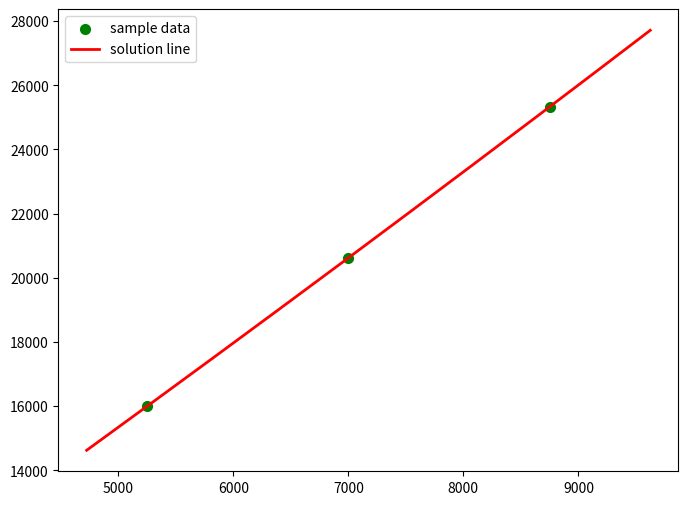

The script that saved this image:
#!/usr/bin/env python
# coding:utf-8
# A method of fitting quadratic parabolic function with least squares in Python
# https://developpaper.com/a-method-of-fitting-quadratic-parabolic-function-with-least-squares-in-python/

import numpy as np
import matplotlib.pyplot as plt
from scipy.optimize import leastsq

# Data to be fitted
X = np.array([1, 2, 3, 4, 5, 6])
Y = np.array([9.1, 18.3, 32, 47, 69.5, 94.8])


# Standard Form of Quadratic Function
def func(params, x):
    a, b, c = params
    return a * x * x + b * x + c


# Error function, that is, the difference between the value obtained by fitting curve and the actual value
def error(params, x, y):
    return func(params, x) - y


# Solving parameters
def slovePara():
    p0 = [10, 10, 10]
    print(X)
    print(Y)
    Para = leastsq(error, p0, args=(X, Y))
    return Para


# Output the final result
def solution(X, Y):
    Para = slovePara()
    a, b, c = Para[0]
    print("a=", a, " b=", b, " c=", c)
    print("cost:" + str(Para[1]))
    print("The curve of solution is:")
    print("y=" + str(round(a, 2)) + "x*x+" + str(round(b, 2)) + "x+" + str(c))

    plt.figure(figsize=(8, 6))
    plt.scatter(X, Y, color="green", label="sample data", linewidth=2)
    red_points_number = max(X)
    red_points_number_start = min(X)

    # Drawing Fitted Lines
    x = np.linspace(red_points_number_start - red_points_number_start * 0.1,
                    red_points_number + 0.1 * red_points_number,
                    red_points_number * 30)  # draw 100 continuous points directly from 0 to 12
    y = a * x * x + b * x + c  # # function
    plt.plot(x, y, color="red", label="solution line", linewidth=2)
    plt.legend()  # Draw Legend
    plt.show()


def generate_energy_consumption(x):
    return 0.0 * x * x + 1.01 * x + 7488.999999999995


def generate_maximum_power(x):
    return 0.0 * x * x + 24.42 * x + 230.5147058823585


# energy_consumption = generate_energy_consumption(
#     np.array([5250, 5500, 5750, 6000, 6250, 6500, 6750, 7000, 7250, 7500, 7750, 8000, 8250, 8500, 8750]))
# maximum_power = generate_maximum_power(np.array([165, 180, 195, 210, 225, 240, 250, 265, 280, 295, 310, 330]))
#
X = np.array([5250, 7000, 8750])
Y = np.array([15997, 20621, 25329])
solution(X, Y)
#
# X = np.array([5250, 5500, 5750, 6000, 6250, 6500, 6750, 7000, 7250, 7500, 7750, 8000, 8250, 8500, 8750])
# Y = np.array(energy_consumption)
# solution(X, Y)
# X = np.array([165, 180, 195, 210, 225, 240, 250, 265, 280, 295, 310, 330])
# Y = np.array(maximum_power)
# solution(X, Y)


def generate_load(t):
    return 1 * (1 + 0.3 * np.sin(t / (2 * np.pi * t.size)) * np.sin(t / 2.5))


def show_load_generator_function():
    t = []
    # for i in range(1440):
    #     if i % 10 == 0:
    #         t.append(i)
    for i in range(24):
        t.append(i)

    x = np.array(t)
    y = generate_load(x)
    print(y)
    plt.plot(x, y, color="red", label="solution line", linewidth=2)
    plt.legend()  # Draw Legend
    plt.show()


# show_load_generator_function()

#przykład danych rzeczywistego zapotrzebowania na gaz  książka "Sieci i instalacje gazowe" strona 241-242
